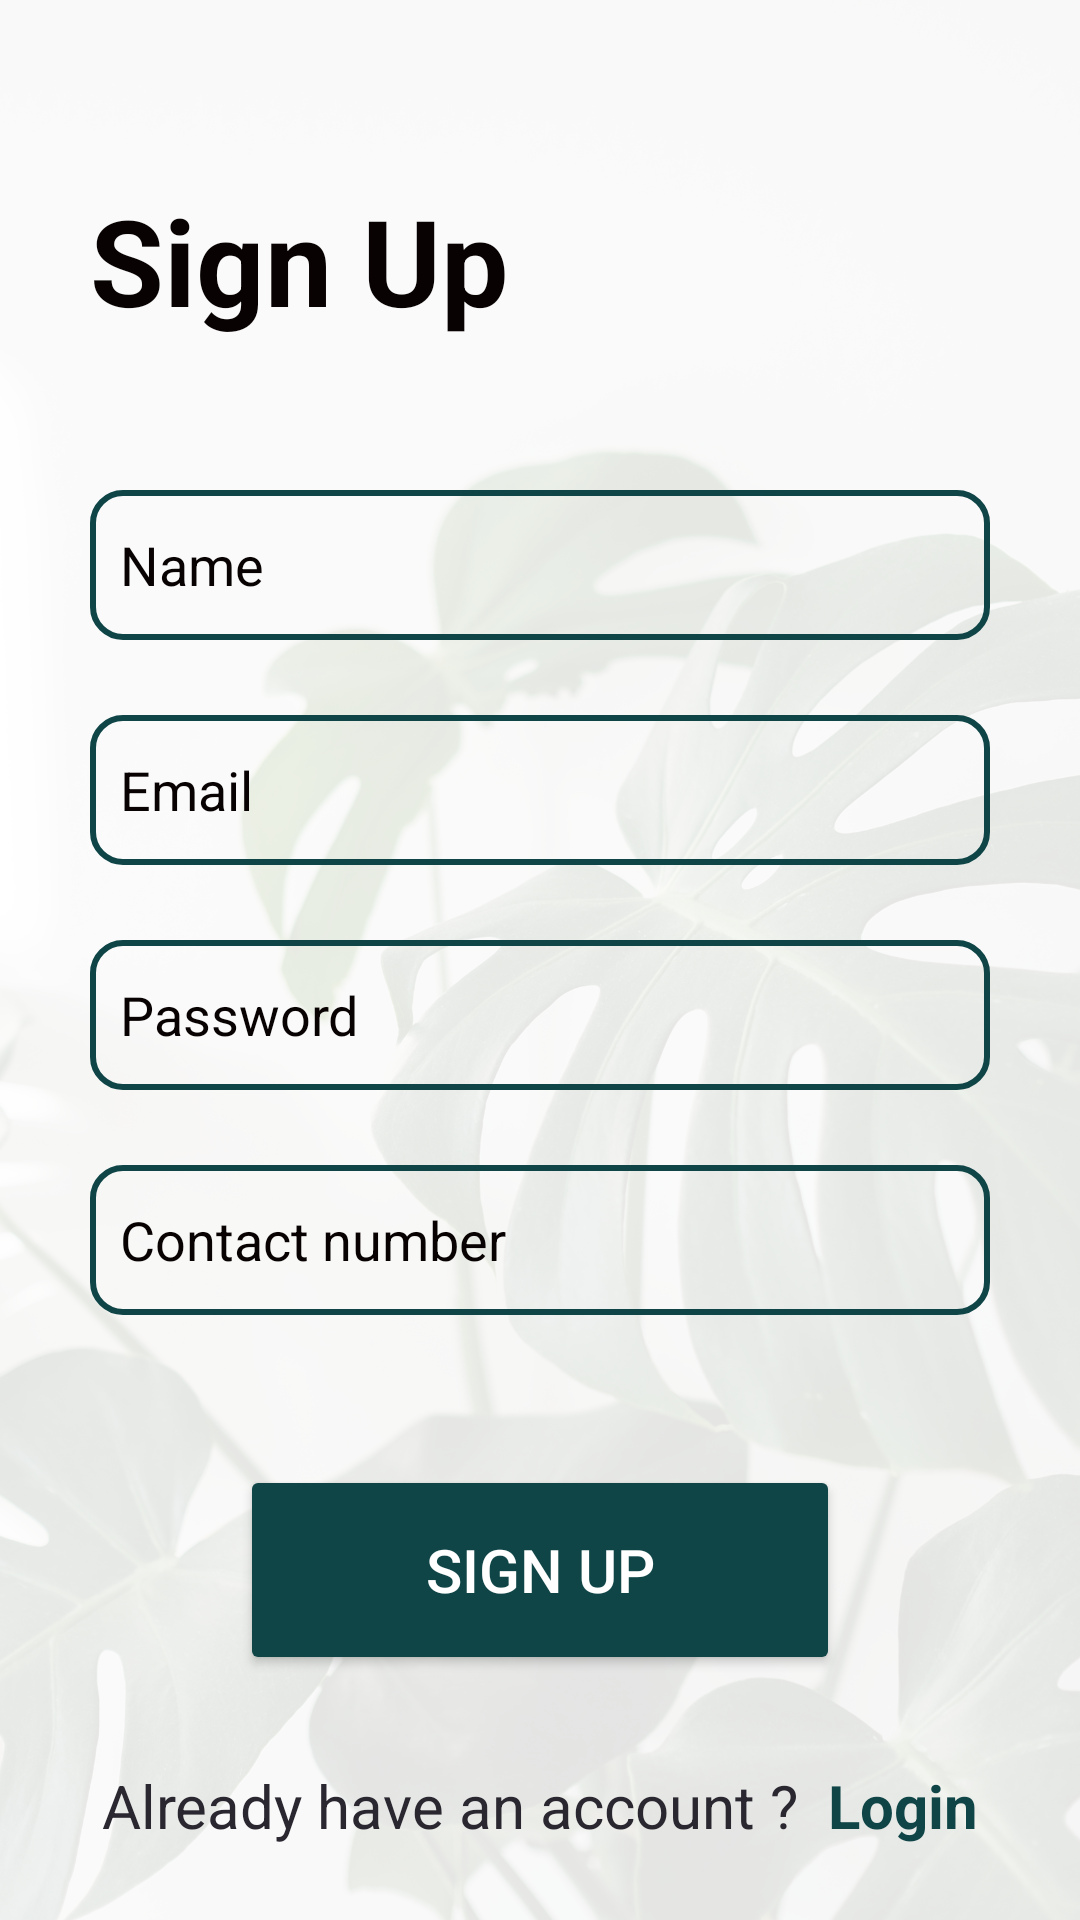

Produce the Android XML layout that renders to this screen, including the resource entries it uses.
<!-- AndroidManifest.xml: application theme Theme.Agrefine -->
<!-- res/layout/activity_register.xml -->
<?xml version="1.0" encoding="utf-8"?>
<LinearLayout
    xmlns:android="http://schemas.android.com/apk/res/android"
    xmlns:app="http://schemas.android.com/apk/res-auto"
    xmlns:tools="http://schemas.android.com/tools"
    android:layout_width="match_parent"
    android:layout_height="match_parent"
    tools:context=".RegisterActivity"
    android:orientation="vertical">

    <ScrollView
        android:layout_width="match_parent"
        android:layout_height="wrap_content"
        android:background="@drawable/bgblur"
        >

        <androidx.appcompat.widget.LinearLayoutCompat
            android:layout_width="match_parent"
            android:layout_height="wrap_content"
            android:orientation="vertical">

            <TextView
                android:layout_width="match_parent"
                android:layout_height="wrap_content"
                android:layout_marginStart="30dp"
                android:layout_marginTop="60dp"
                android:text="Sign Up"
                android:textColor="@color/darkFont2"
                android:textSize="40sp"
                android:textStyle="bold" />

            <EditText
                android:id="@+id/register_name"
                android:layout_width="300dp"
                android:layout_height="50dp"
                android:layout_gravity="center"
                android:layout_marginTop="50dp"
                android:autofillHints="name"
                android:background="@drawable/custom_edit_text"
                android:hint="Name"
                android:inputType="text"
                android:padding="10dp"
                android:textColor="@color/darkFont2"
                android:textColorHint="@color/darkFont2" />

            <EditText
                android:id="@+id/register_email"
                android:layout_width="300dp"
                android:layout_height="50dp"
                android:layout_gravity="center"
                android:layout_marginTop="25dp"
                android:autofillHints="emailAddress"
                android:background="@drawable/custom_edit_text"
                android:hint="Email"
                android:inputType="textEmailAddress"
                android:padding="10dp"
                android:textColor="@color/darkFont2"
                android:textColorHint="@color/darkFont2" />

            <EditText
                android:id="@+id/register_password"
                android:layout_width="300dp"
                android:layout_height="50dp"
                android:layout_gravity="center"
                android:layout_marginTop="25dp"
                android:background="@drawable/custom_edit_text"
                android:hint="Password"
                android:autofillHints="password"
                android:inputType="textPassword"
                android:padding="10dp"
                android:textColor="@color/darkFont2"
                android:textColorHint="@color/darkFont2" />

            <EditText
                android:id="@+id/register_mobilenumber"
                android:layout_width="300dp"
                android:layout_height="50dp"
                android:layout_gravity="center"
                android:layout_marginTop="25dp"
                android:background="@drawable/custom_edit_text"
                android:hint="Contact number"
                android:autofillHints="phone"
                android:inputType="number"
                android:padding="10dp"
                android:textColor="@color/darkFont2"
                android:textColorHint="@color/darkFont2" />

            <ProgressBar
                android:id="@+id/ProgressBar"
                android:layout_width="70dp"
                android:layout_height="70dp"
                android:layout_gravity="center"
                android:layout_marginTop="20dp"
                android:visibility="gone" />

            <Button
                android:id="@+id/register"
                android:layout_width="200dp"
                android:layout_height="70dp"
                android:layout_gravity="center"
                android:layout_marginTop="50dp"
                android:backgroundTint="@color/finalGreen"
                android:text="Sign Up"
                android:elevation="15dp"
                android:textSize="20sp"
                android:textColor="@color/white" />

            <LinearLayout
                android:layout_width="match_parent"
                android:layout_height="wrap_content"
                android:layout_marginTop="30dp"
                android:gravity="center"
                android:orientation="horizontal">

                <TextView
                    android:layout_width="wrap_content"
                    android:layout_height="wrap_content"
                    android:text="Already have an account ?"
                    android:textColor="@color/darkFont"
                    android:textSize="20sp" />

                <TextView
                    android:id="@+id/login"
                    android:layout_width="wrap_content"
                    android:layout_height="wrap_content"
                    android:layout_marginStart="10dp"
                    android:text="Login"
                    android:textColor="@color/finalGreen"
                    android:textSize="20sp"
                    android:textStyle="bold" />
            </LinearLayout>

        </androidx.appcompat.widget.LinearLayoutCompat>

    </ScrollView>

</LinearLayout>
<!-- resources referenced by this layout -->
<resources>
  <color name="darkFont">#2B2730</color>
  <color name="darkFont2">#080202</color>
  <color name="finalGreen">#104547</color>
  <color name="white">#FFFFFFFF</color>
  <!-- drawable bgblur: png bitmap (drawable, 835525 bytes) -->
  <!-- drawable custom_edit_text (drawable) -->
  <?xml version="1.0" encoding="utf-8"?>
  <selector xmlns:android="http://schemas.android.com/apk/res/android">
  
      <item android:state_enabled="true" android:state_focused="true">
          <shape android:shape="rectangle">
              <corners android:radius="10dp"/>
              <stroke android:color="#EE2E31" android:width="2dp"/>
          </shape>
      </item>
  
      <item android:state_enabled="true">
          <shape android:shape="rectangle">
              <corners android:radius="10dp"/>
              <stroke android:color="@color/finalGreen" android:width="2dp"/>
          </shape>
      </item>
  
  </selector>
  <style name="Theme.Agrefine" parent="Base.Theme.Agrefine" />
  <style name="Base.Theme.Agrefine" parent="Theme.Material3.DayNight.NoActionBar">
          
          
          <item name="android:statusBarColor" tools:targetApi="1">@color/finalGreen</item>
      </style>
</resources>
